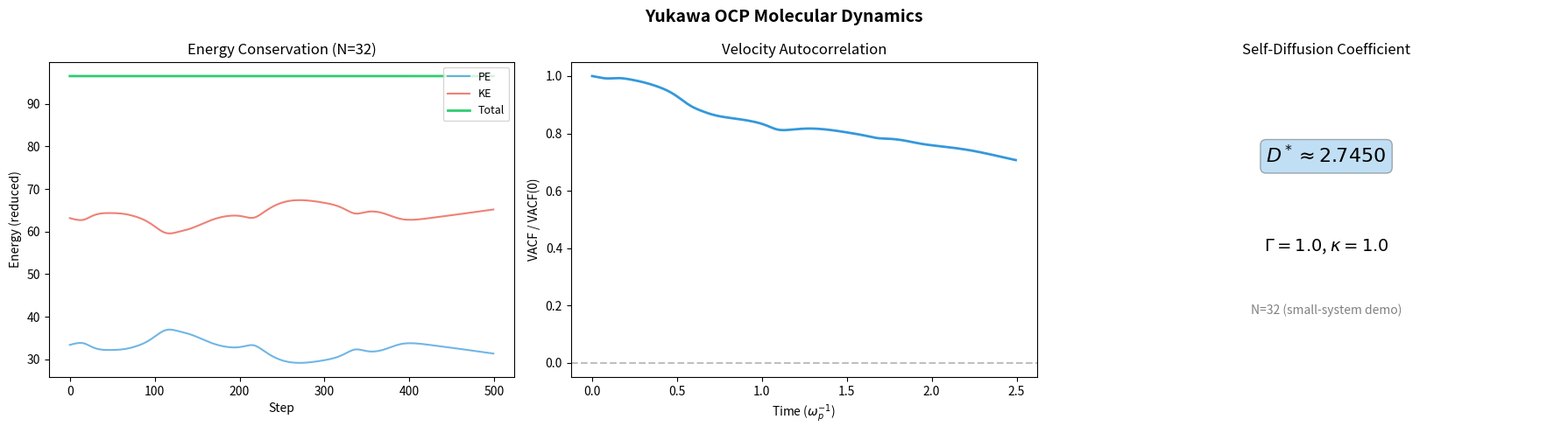

Recreate this plot in Python. (Note: this script raises an exception after producing the figure.)
import numpy as np
import matplotlib
matplotlib.use('Agg')
import matplotlib.pyplot as plt
import time

trapezoid = np.trapezoid if hasattr(np, 'trapezoid') else np.trapz

C_PASS = '#2ecc71'
C_FAIL = '#e74c3c'
C_INFO = '#3498db'
C_RUST = '#1abc9c'
C_PYTHON = '#f39c12'

def fcc_lattice(n_particles, box_side):
    n_cells = int(np.ceil((n_particles / 4)**(1.0/3.0)))
    basis = np.array([[0,0,0],[.5,.5,0],[.5,0,.5],[0,.5,.5]])
    positions = []
    cell_len = box_side / n_cells
    for ix in range(n_cells):
        for iy in range(n_cells):
            for iz in range(n_cells):
                for b in basis:
                    positions.append((np.array([ix,iy,iz])+b)*cell_len)
                    if len(positions) >= n_particles:
                        return np.array(positions[:n_particles])
    return np.array(positions[:n_particles])

def yukawa_forces(pos, n, box, kappa, rc):
    pe = 0.0
    forces = np.zeros_like(pos)
    rc2 = rc*rc
    for i in range(n):
        for j in range(i+1, n):
            d = pos[i] - pos[j]
            d -= box*np.round(d/box)
            r2 = np.dot(d, d)
            if r2 < rc2:
                r = np.sqrt(r2)
                exp_kr = np.exp(-kappa*r)
                pe += exp_kr/r
                f = exp_kr*(1/r2 + kappa/r)/r
                fv = d*f
                forces[i] += fv
                forces[j] -= fv
    return forces, pe

print("MD functions ready")

N = 32
Gamma = 1.0
kappa = 1.0
dt = 0.005
n_equil = 200
n_prod = 500
rc = 5.0

box = (4*np.pi*N/3)**(1/3)
T_target = 1.5/Gamma

pos = fcc_lattice(N, box)
rng = np.random.default_rng(42)
vel = rng.normal(0, np.sqrt(T_target), (N, 3))
vel -= vel.mean(axis=0)

forces, pe = yukawa_forces(pos, N, box, kappa, rc)

t0 = time.perf_counter()
# Equilibration with Berendsen thermostat
for step in range(n_equil):
    vel += 0.5*dt*forces
    pos += dt*vel
    pos %= box
    forces, pe = yukawa_forces(pos, N, box, kappa, rc)
    vel += 0.5*dt*forces
    ke = 0.5*np.sum(vel**2)
    T_inst = 2*ke/(3*N)
    lam = np.sqrt(T_target/max(T_inst, 1e-10))
    vel *= 0.99 + 0.01*lam  # weak thermostat

# Production NVE
pe_hist, ke_hist, vacf_data = [], [], []
v0 = vel.copy()
for step in range(n_prod):
    vel += 0.5*dt*forces
    pos += dt*vel
    pos %= box
    forces, pe = yukawa_forces(pos, N, box, kappa, rc)
    vel += 0.5*dt*forces
    ke = 0.5*np.sum(vel**2)
    pe_hist.append(pe)
    ke_hist.append(ke)
    vacf = np.mean(np.sum(v0*vel, axis=1))
    vacf_data.append(vacf)

elapsed = time.perf_counter() - t0
print(f"MD: N={N}, Gamma={Gamma}, kappa={kappa}")
print(f"  {n_equil} equil + {n_prod} prod steps in {elapsed*1000:.0f} ms")
print(f"  <T> = {2*np.mean(ke_hist)/(3*N):.4f} (target {T_target:.4f})")

fig, axes = plt.subplots(1, 3, figsize=(18, 5))

# Energy conservation
total_e = np.array(pe_hist) + np.array(ke_hist)
axes[0].plot(pe_hist, label='PE', color=C_INFO, alpha=0.7)
axes[0].plot(ke_hist, label='KE', color=C_FAIL, alpha=0.7)
axes[0].plot(total_e, label='Total', color=C_PASS, linewidth=2)
axes[0].set_xlabel('Step')
axes[0].set_ylabel('Energy (reduced)')
axes[0].set_title(f'Energy Conservation (N={N})')
axes[0].legend(fontsize=9)

# VACF
t_arr = np.arange(len(vacf_data))*dt
vacf_norm = np.array(vacf_data)/max(vacf_data[0], 1e-10)
axes[1].plot(t_arr, vacf_norm, color=C_INFO, linewidth=2)
axes[1].axhline(y=0, color='gray', ls='--', alpha=0.5)
axes[1].set_xlabel('Time ($\\omega_p^{-1}$)')
axes[1].set_ylabel('VACF / VACF(0)')
axes[1].set_title('Velocity Autocorrelation')

# D* from Green-Kubo
D_gk = trapezoid(vacf_data, t_arr)/3.0
axes[2].text(0.5, 0.7, f'$D^* \\approx {D_gk:.4f}$', transform=axes[2].transAxes,
             fontsize=16, ha='center', va='center',
             bbox=dict(boxstyle='round', facecolor=C_INFO, alpha=0.3))
axes[2].text(0.5, 0.4, f'$\\Gamma = {Gamma}$, $\\kappa = {kappa}$',
             transform=axes[2].transAxes, fontsize=14, ha='center')
axes[2].text(0.5, 0.2, f'N={N} (small-system demo)',
             transform=axes[2].transAxes, fontsize=10, ha='center', color='gray')
axes[2].set_title('Self-Diffusion Coefficient')
axes[2].axis('off')

fig.suptitle('Yukawa OCP Molecular Dynamics', fontsize=14, fontweight='bold')
plt.tight_layout()
plt.savefig('/tmp/hotspring_paper_03_md.png', dpi=150, bbox_inches='tight')
plt.show()

def d_star_daligault(gamma, kappa):
    gamma_eff = gamma * np.exp(-kappa)
    cl = max(np.log(1+1/max(gamma_eff, 0.01)), 0.1)
    dw = 3*np.sqrt(np.pi)/4 / (gamma**2.5 * cl)
    a = 0.0094 + 0.018*kappa - 0.0025*kappa**2
    alpha = 1.09 + 0.12*kappa - 0.019*kappa**2
    ds = a * gamma**(-alpha)
    gamma_x = 10*np.exp(0.5*kappa)
    f = 1/(1+(gamma/gamma_x)**2)
    return dw*f + ds*(1-f)

gammas = np.logspace(-1, 3, 200)
kappas = [0.0, 1.0, 2.0, 3.0]

fig, ax = plt.subplots(figsize=(10, 6))
colors_k = [C_INFO, C_PASS, C_PYTHON, C_FAIL]
for kap, color in zip(kappas, colors_k):
    d_vals = [d_star_daligault(g, kap) for g in gammas]
    ax.loglog(gammas, d_vals, color=color, linewidth=2, label=f'$\\kappa={kap}$')

ax.set_xlabel('$\\Gamma$')
ax.set_ylabel('$D^*$')
ax.set_title('Daligault (2012) — Self-Diffusion Coefficient')
ax.legend()
ax.grid(True, alpha=0.3)

plt.tight_layout()
plt.savefig('/tmp/hotspring_paper_03_daligault.png', dpi=150, bbox_inches='tight')
plt.show()
